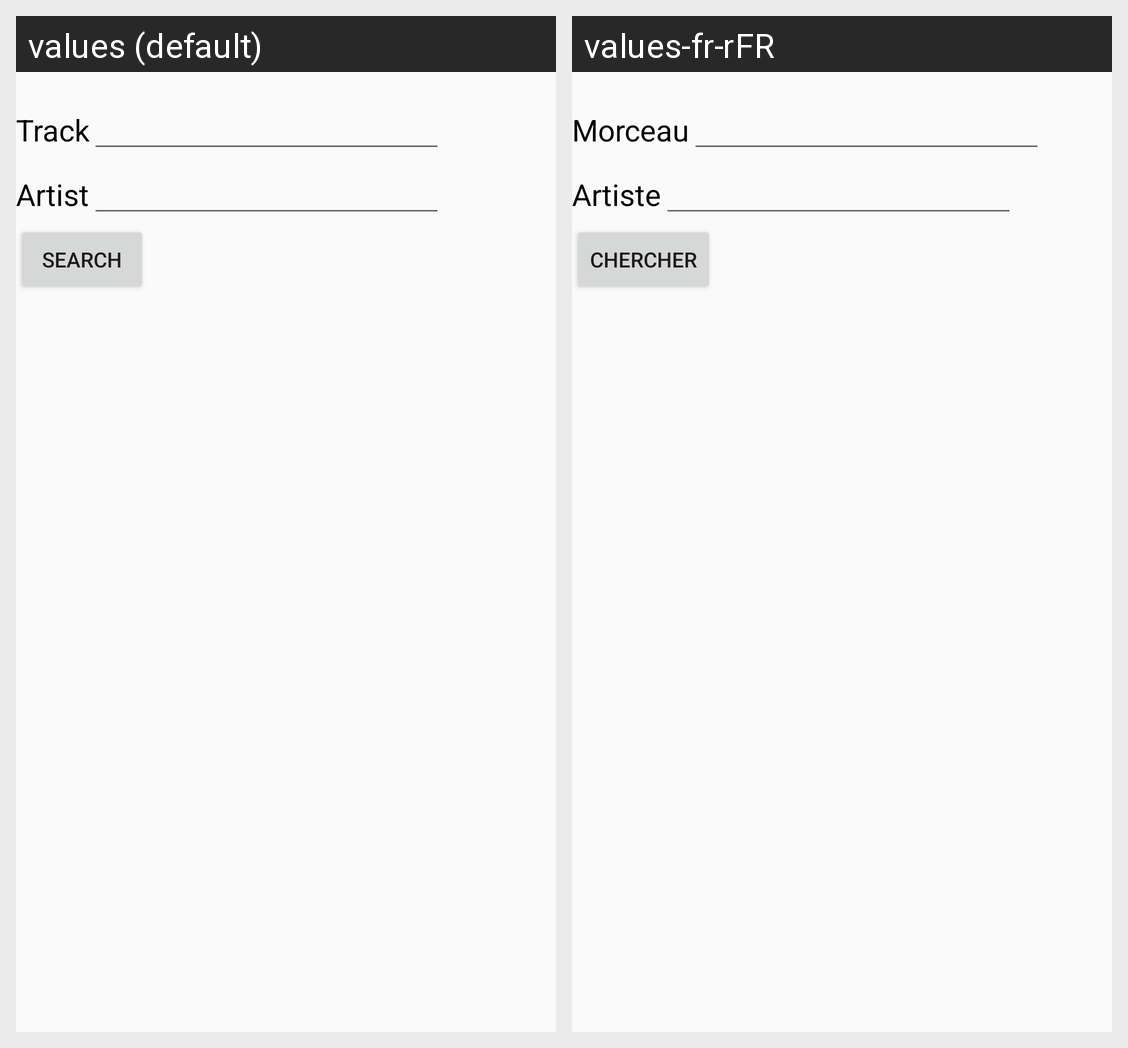

Locale-by-locale string values for the Android screen shown in this grid:
Android screen res/layout/fragment_search.xml rendered under 2 locales, left to right: values (default), values-fr-rFR. Device: Nexus 5 (rendered at 1080×1920; each locale shown at half size, 540×960, under a caption strip naming it); theme AppTheme.
Strings drawn on this screen, with the default value and each locale's value (text and hints the layout hard-codes, and strings that could not be matched under every locale, appear in the picture but are not listed):

track
  values: Track
  values-fr-rFR: Morceau

artist
  values: Artist
  values-fr-rFR: Artiste

search
  values: Search
  values-fr-rFR: Chercher
